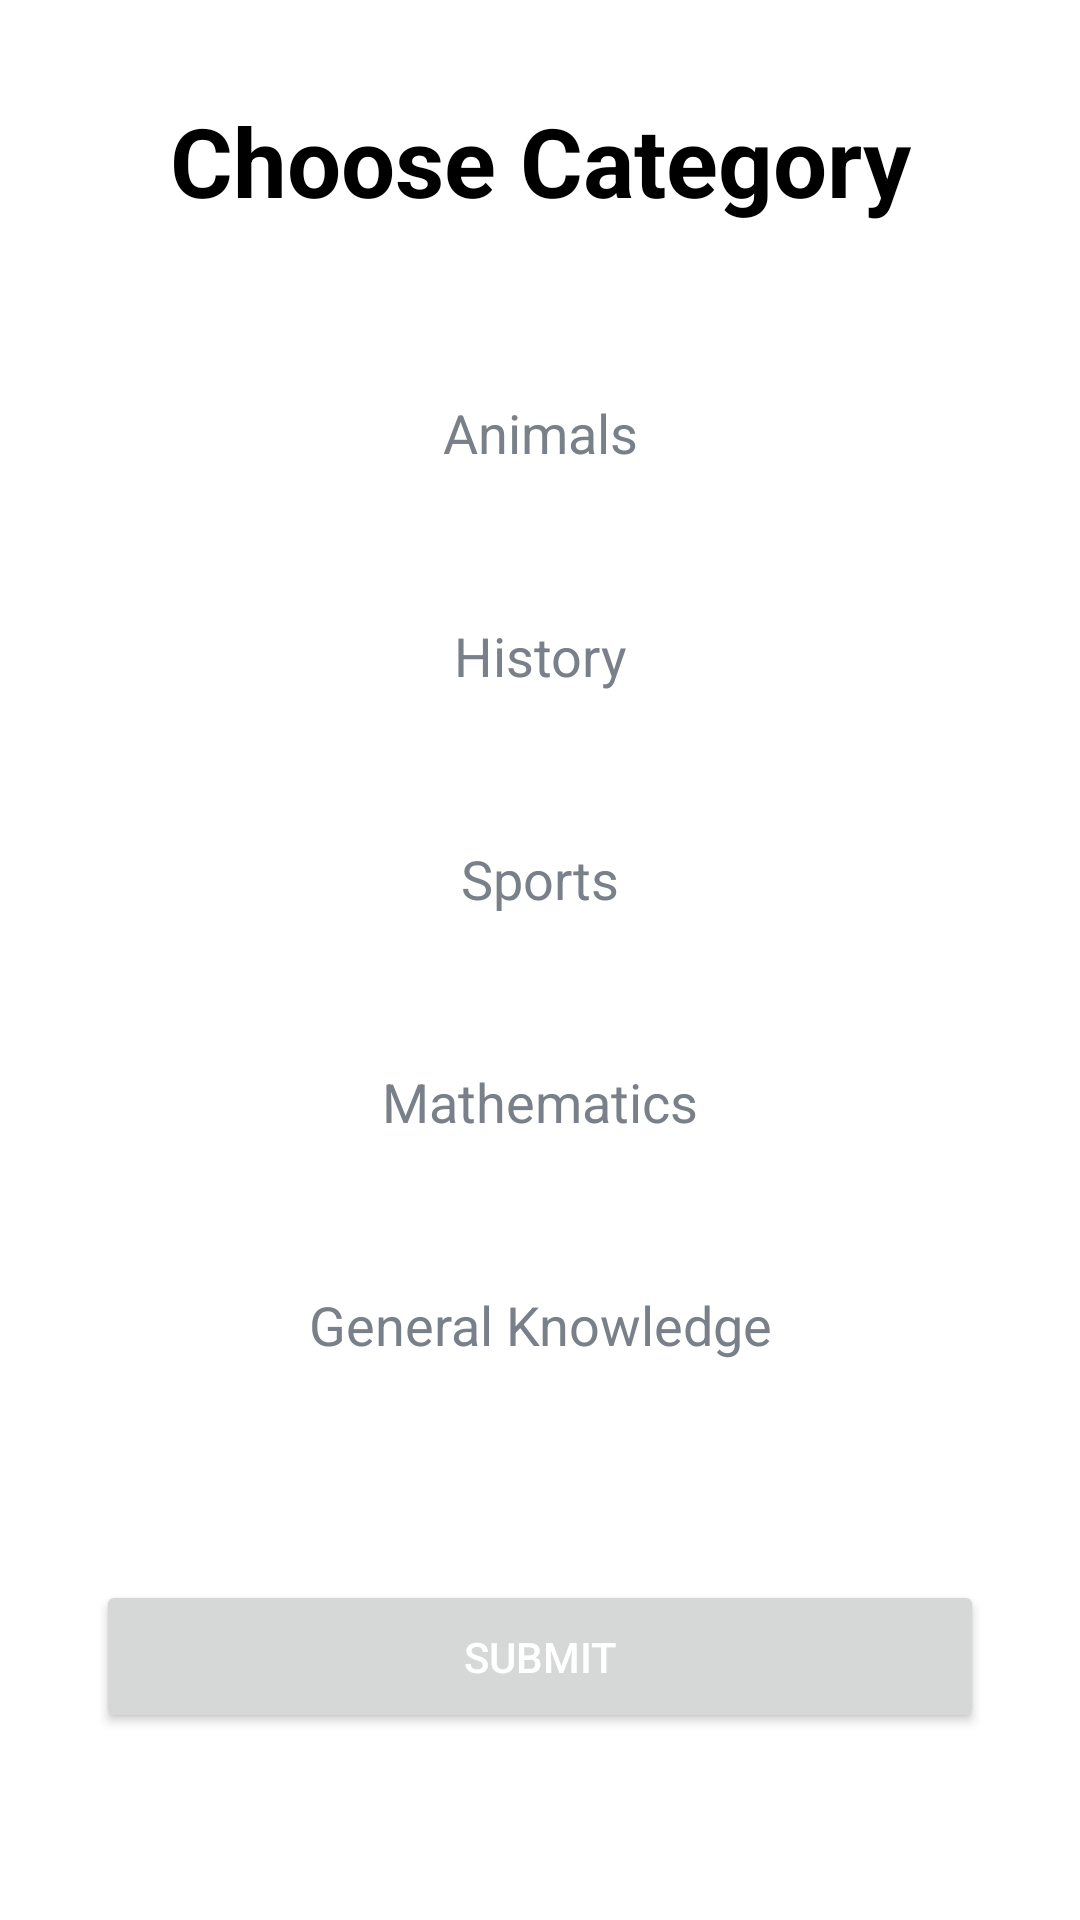

Produce the Android XML layout that renders to this screen, including the resource entries it uses.
<!-- AndroidManifest.xml: application theme Theme.TriviaQuiz -->
<!-- res/layout/fragment_category.xml -->
<?xml version="1.0" encoding="utf-8"?>
<layout>
<androidx.constraintlayout.widget.ConstraintLayout xmlns:android="http://schemas.android.com/apk/res/android"
    xmlns:tools="http://schemas.android.com/tools"
    android:layout_width="match_parent"
    android:layout_height="match_parent"
    xmlns:app="http://schemas.android.com/apk/res-auto"
    tools:context=".CategoryFragment"
    android:background="@color/white">

    <TextView
        android:id="@+id/tvChooseCategory"
        android:layout_marginTop="32dp"
        app:layout_constraintTop_toTopOf="parent"
        app:layout_constraintStart_toStartOf="parent"
        app:layout_constraintEnd_toEndOf="parent"
        android:textStyle="bold"
        android:textSize="32dp"
        android:layout_width="wrap_content"
        android:layout_height="wrap_content"
        android:text="Choose Category"
        android:textColor="@color/black"/>
    <LinearLayout
        android:id="@+id/linearLayoutOptions"
        android:layout_marginTop="16dp"
        android:padding="16dp"
        android:layout_width="match_parent"
        android:layout_height="wrap_content"
        android:orientation="vertical"
        app:layout_constraintTop_toBottomOf="@+id/tvChooseCategory">
        <TextView
            android:id="@+id/tv_option_Animals"
            android:layout_width="match_parent"
            android:layout_height="wrap_content"
            android:layout_margin="10dp"
            android:background="@drawable/default_option_border"
            android:gravity="center"
            android:padding="15dp"
            android:textColor="#7A8089"
            android:textSize="18sp"
            android:text="Animals"/>
        <TextView
            android:id="@+id/tv_option_History"
            android:layout_width="match_parent"
            android:layout_height="wrap_content"
            android:layout_margin="10dp"
            android:background="@drawable/default_option_border"
            android:gravity="center"
            android:padding="15dp"
            android:textColor="#7A8089"
            android:textSize="18sp"
            android:text="History"/>
        <TextView
            android:id="@+id/tv_option_Sports"
            android:layout_width="match_parent"
            android:layout_height="wrap_content"
            android:layout_margin="10dp"
            android:background="@drawable/default_option_border"
            android:gravity="center"
            android:padding="15dp"
            android:textColor="#7A8089"
            android:textSize="18sp"
            android:text="Sports"/>
        <TextView
            android:id="@+id/tv_option_Mathematics"
            android:layout_width="match_parent"
            android:layout_height="wrap_content"
            android:layout_margin="10dp"
            android:background="@drawable/default_option_border"
            android:gravity="center"
            android:padding="15dp"
            android:textColor="#7A8089"
            android:textSize="18sp"
            android:text="Mathematics"/>
        <TextView
            android:id="@+id/tv_option_Gk"
            android:layout_width="match_parent"
            android:layout_height="wrap_content"
            android:layout_margin="10dp"
            android:background="@drawable/default_option_border"
            android:gravity="center"
            android:padding="15dp"
            android:textColor="#7A8089"
            android:textSize="18sp"
            android:text="General Knowledge"/>
    </LinearLayout>
    <Button
        app:layout_constraintTop_toBottomOf="@+id/linearLayoutOptions"
        android:id="@+id/btDone"
        android:layout_width="match_parent"
        android:layout_height="wrap_content"
        android:layout_margin="32dp"
        android:text="Submit"
        android:paddingVertical="16dp"
        android:textColor="@color/white"/>

</androidx.constraintlayout.widget.ConstraintLayout>
</layout>
<!-- resources referenced by this layout -->
<resources>
  <style name="Theme.TriviaQuiz" parent="Theme.MaterialComponents.DayNight.NoActionBar">
          
          <item name="colorPrimary">@color/purple_500</item>
          <item name="colorPrimaryVariant">@color/purple_700</item>
          <item name="colorOnPrimary">@color/white</item>
          
          <item name="colorSecondary">@color/teal_200</item>
          <item name="colorSecondaryVariant">@color/teal_700</item>
          <item name="colorOnSecondary">@color/black</item>
          
          <item name="android:statusBarColor">?attr/colorPrimaryVariant</item>
          
  
  
  
  
      </style>
  <!-- not gathered from this repository: default colours our renderer supplied (Android Studio template values) -->
  <color name="purple_500">#FF6200EE</color>
  <color name="purple_700">#FF3700B3</color>
  <color name="teal_200">#FF03DAC5</color>
  <color name="teal_700">#FF018786</color>
  <color name="black">#FF000000</color>
  <color name="white">#FFFFFFFF</color>
</resources>
